Run: headless pygame with SDL's dummy video driver; simulated clock (each Clock.tick advances the game by its frame time, no real sleeping); random seed 0; keys injected as events and as key.get_pressed() state; no mouse input.
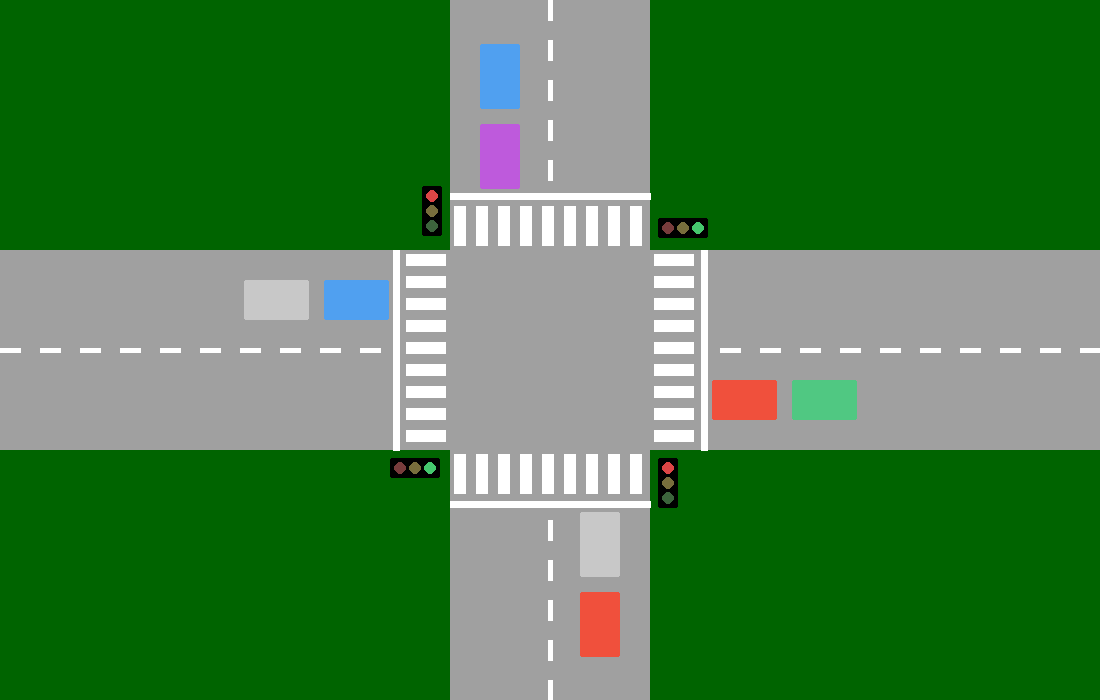
Frame 1 of 4 · flips 1–60 · no input
Frame 2 of 4 · flips 61–180 · tapped SPACE, RETURN · held RIGHT (→), D · screen unchanged from frame 1, image omitted
Frame 3 of 4 · flips 181–300 · held DOWN (↓), S · screen unchanged from frame 2, image omitted
Frame 4 of 4 · flips 301–420 · held LEFT (←), A, UP (↑), W · screen unchanged from frame 3, image omitted

The pygame program that drew these frames:

import sys
import pygame
import time

pygame.init()

ancho, alto = 1100, 700
ventana = pygame.display.set_mode((ancho, alto))
pygame.display.set_caption("Simulación de tráfico – Semana 1")

verde_oscuro = (0, 100, 0)
gris = (160, 160, 160)
blanco = (255, 255, 255)
rojo = (220, 70, 70)
amarillo = (245, 205, 70)
verde = (70, 200, 110)

color_auto1 = (240, 80, 60)
color_auto2 = (80, 160, 240)
color_auto3 = (80, 200, 130)
color_auto4 = (190, 90, 220)
color_auto5 = (200, 200, 200)

centro_x, centro_y = ancho // 2, alto // 2
ancho_via = 200
mitad_via = ancho_via // 2
ancho_cebra = 48
desfase_carril = 50

recta_vertical = pygame.Rect(centro_x - mitad_via, 0, ancho_via, alto)
recta_horizontal = pygame.Rect(0, centro_y - mitad_via, ancho, ancho_via)

pare_oeste = centro_x - mitad_via - ancho_cebra - 6
pare_este = centro_x + mitad_via + ancho_cebra + 6
pare_norte = centro_y - mitad_via - ancho_cebra - 6
pare_sur = centro_y + mitad_via + ancho_cebra + 6

tiempo_verde = 10
tiempo_rojo = 10
min_verde = 5
max_verde = 20

def ajustar_tiempo_verde(num_autos):
    if num_autos < 5:
        return min_verde
    elif num_autos < 15:
        return tiempo_verde
    else:
        return max_verde

semaforos = {
    "vertical": "rojo",
    "horizontal": "verde"
}

tiempo_cambio = time.time()
duracion_actual = ajustar_tiempo_verde(num_autos=10)

def actualizar_semaforos(num_autos_vertical, num_autos_horizontal):
    global tiempo_cambio, duracion_actual, semaforos
    if time.time() - tiempo_cambio >= duracion_actual:
        if semaforos["vertical"] == "verde":
            semaforos["vertical"] = "rojo"
            semaforos["horizontal"] = "verde"
            duracion_actual = ajustar_tiempo_verde(num_autos_horizontal)
        else:
            semaforos["vertical"] = "verde"
            semaforos["horizontal"] = "rojo"
            duracion_actual = ajustar_tiempo_verde(num_autos_vertical)
        tiempo_cambio = time.time()

def dibujar_lineas_centrales():
    longitud_linea = 20
    espacios = 20
    grosor = 5
    for y in range(0, centro_y - mitad_via - 50, longitud_linea + espacios):
        pygame.draw.line(ventana, blanco, (centro_x, y), (centro_x, y + longitud_linea), grosor)
    for y in range(centro_y + mitad_via + 70, alto, longitud_linea + espacios):
        pygame.draw.line(ventana, blanco, (centro_x, y), (centro_x, y + longitud_linea), grosor)
    for x in range(0, centro_x - mitad_via - 50, longitud_linea + espacios):
        pygame.draw.line(ventana, blanco, (x, centro_y), (x + longitud_linea, centro_y), grosor)
    for x in range(centro_x + mitad_via + 70, ancho, longitud_linea + espacios):
        pygame.draw.line(ventana, blanco, (x, centro_y), (x + longitud_linea, centro_y), grosor)

def dibujar_cebra(zona: pygame.Rect, orientacion: str):
    margen = 4
    grosor = 12
    espacio = 10
    if orientacion == "horizontal":
        y = zona.top + margen
        while y + grosor <= zona.bottom - margen:
            pygame.draw.rect(
                ventana, blanco,
                (zona.left + margen, y, zona.width - 2 * margen, grosor),
                border_radius=1
            )
            y += grosor + espacio
    else:
        x = zona.left + margen
        while x + grosor <= zona.right - margen:
            pygame.draw.rect(
                ventana, blanco,
                (x, zona.top + margen, grosor, zona.height - 2 * margen),
                border_radius=1
            )
            x += grosor + espacio

def dibujar_cebras():
    zona_arriba = pygame.Rect(centro_x - mitad_via, centro_y - mitad_via - ancho_cebra, ancho_via, ancho_cebra)
    zona_abajo = pygame.Rect(centro_x - mitad_via, centro_y + mitad_via, ancho_via, ancho_cebra)
    dibujar_cebra(zona_arriba, "vertical")
    dibujar_cebra(zona_abajo, "vertical")
    zona_izquierda = pygame.Rect(centro_x - mitad_via - ancho_cebra, centro_y - mitad_via, ancho_cebra, ancho_via)
    zona_derecha = pygame.Rect(centro_x + mitad_via, centro_y - mitad_via, ancho_cebra, ancho_via)
    dibujar_cebra(zona_izquierda, "horizontal")
    dibujar_cebra(zona_derecha, "horizontal")

def dibujar_lineas_pare():
    pygame.draw.line(ventana, blanco, (pare_oeste, centro_y - mitad_via), (pare_oeste, centro_y + mitad_via), 7)
    pygame.draw.line(ventana, blanco, (pare_este, centro_y - mitad_via), (pare_este, centro_y + mitad_via), 7)
    pygame.draw.line(ventana, blanco, (centro_x - mitad_via, pare_norte), (centro_x + mitad_via, pare_norte), 7)
    pygame.draw.line(ventana, blanco, (centro_x - mitad_via, pare_sur), (centro_x + mitad_via, pare_sur), 7)

def dibujar_semaforo(x, y, vertical=True, color_activo="rojo"):
    caja = pygame.Rect(x, y, 20, 50) if vertical else pygame.Rect(x, y, 50, 20)
    pygame.draw.rect(ventana, (0, 0, 0), caja, border_radius=2)
    radio = 6
    color_r = rojo if color_activo == "rojo" else (120, 60, 60)
    color_a = amarillo if color_activo == "amarillo" else (120, 110, 60)
    color_v = verde if color_activo == "verde" else (60, 100, 60)
    if vertical:
        pygame.draw.circle(ventana, color_r, (caja.centerx, caja.top + 10), radio)
        pygame.draw.circle(ventana, color_a, (caja.centerx, caja.centery), radio)
        pygame.draw.circle(ventana, color_v, (caja.centerx, caja.bottom - 10), radio)
    else:
        pygame.draw.circle(ventana, color_r, (caja.left + 10, caja.centery), radio)
        pygame.draw.circle(ventana, color_a, (caja.centerx, caja.centery), radio)
        pygame.draw.circle(ventana, color_v, (caja.right - 10, caja.centery), radio)

def dibujar_auto(x, y, direccion, color):
    largo_auto, ancho_auto = 65, 40
    if direccion in ("N", "S"):
        rect = pygame.Rect(x - ancho_auto // 2, y - largo_auto // 2, ancho_auto, largo_auto)
    else:
        rect = pygame.Rect(x - largo_auto // 2, y - ancho_auto // 2, largo_auto, ancho_auto)
    pygame.draw.rect(ventana, color, rect, border_radius=2)

def dibujar_escena():
    ventana.fill(verde_oscuro)
    pygame.draw.rect(ventana, gris, recta_vertical)
    pygame.draw.rect(ventana, gris, recta_horizontal)
    dibujar_lineas_centrales()
    dibujar_cebras()
    dibujar_lineas_pare()
    dibujar_semaforo(centro_x - mitad_via - 28, centro_y - mitad_via - 64, True, semaforos["vertical"])
    dibujar_semaforo(centro_x + mitad_via + 8,  centro_y + mitad_via + 8,  True, semaforos["vertical"])
    dibujar_semaforo(centro_x - mitad_via - 60, centro_y + mitad_via + 8,  False, semaforos["horizontal"])
    dibujar_semaforo(centro_x + mitad_via + 8,  centro_y - mitad_via - 32, False, semaforos["horizontal"])
    y_oeste_a_este = centro_y - desfase_carril
    y_este_a_oeste = centro_y + desfase_carril
    x_norte_a_sur = centro_x - desfase_carril
    x_sur_a_norte = centro_x + desfase_carril
    dibujar_auto(pare_oeste - 40,  y_oeste_a_este, "E", color_auto2)
    dibujar_auto(pare_oeste - 120, y_oeste_a_este, "E", color_auto5)
    dibujar_auto(pare_este + 40,  y_este_a_oeste, "O", color_auto1)
    dibujar_auto(pare_este + 120, y_este_a_oeste, "O", color_auto3)
    dibujar_auto(x_norte_a_sur, pare_norte - 40,  "S", color_auto4)
    dibujar_auto(x_norte_a_sur, pare_norte - 120, "S", color_auto2)
    dibujar_auto(x_sur_a_norte, pare_sur + 40,  "N", color_auto5)
    dibujar_auto(x_sur_a_norte, pare_sur + 120, "N", color_auto1)

reloj = pygame.time.Clock()
while True:
    for evento in pygame.event.get():
        if evento.type == pygame.QUIT:
            pygame.quit()
            sys.exit()
    actualizar_semaforos(num_autos_vertical=12, num_autos_horizontal=5)
    dibujar_escena()
    pygame.display.flip()
    reloj.tick(30)
